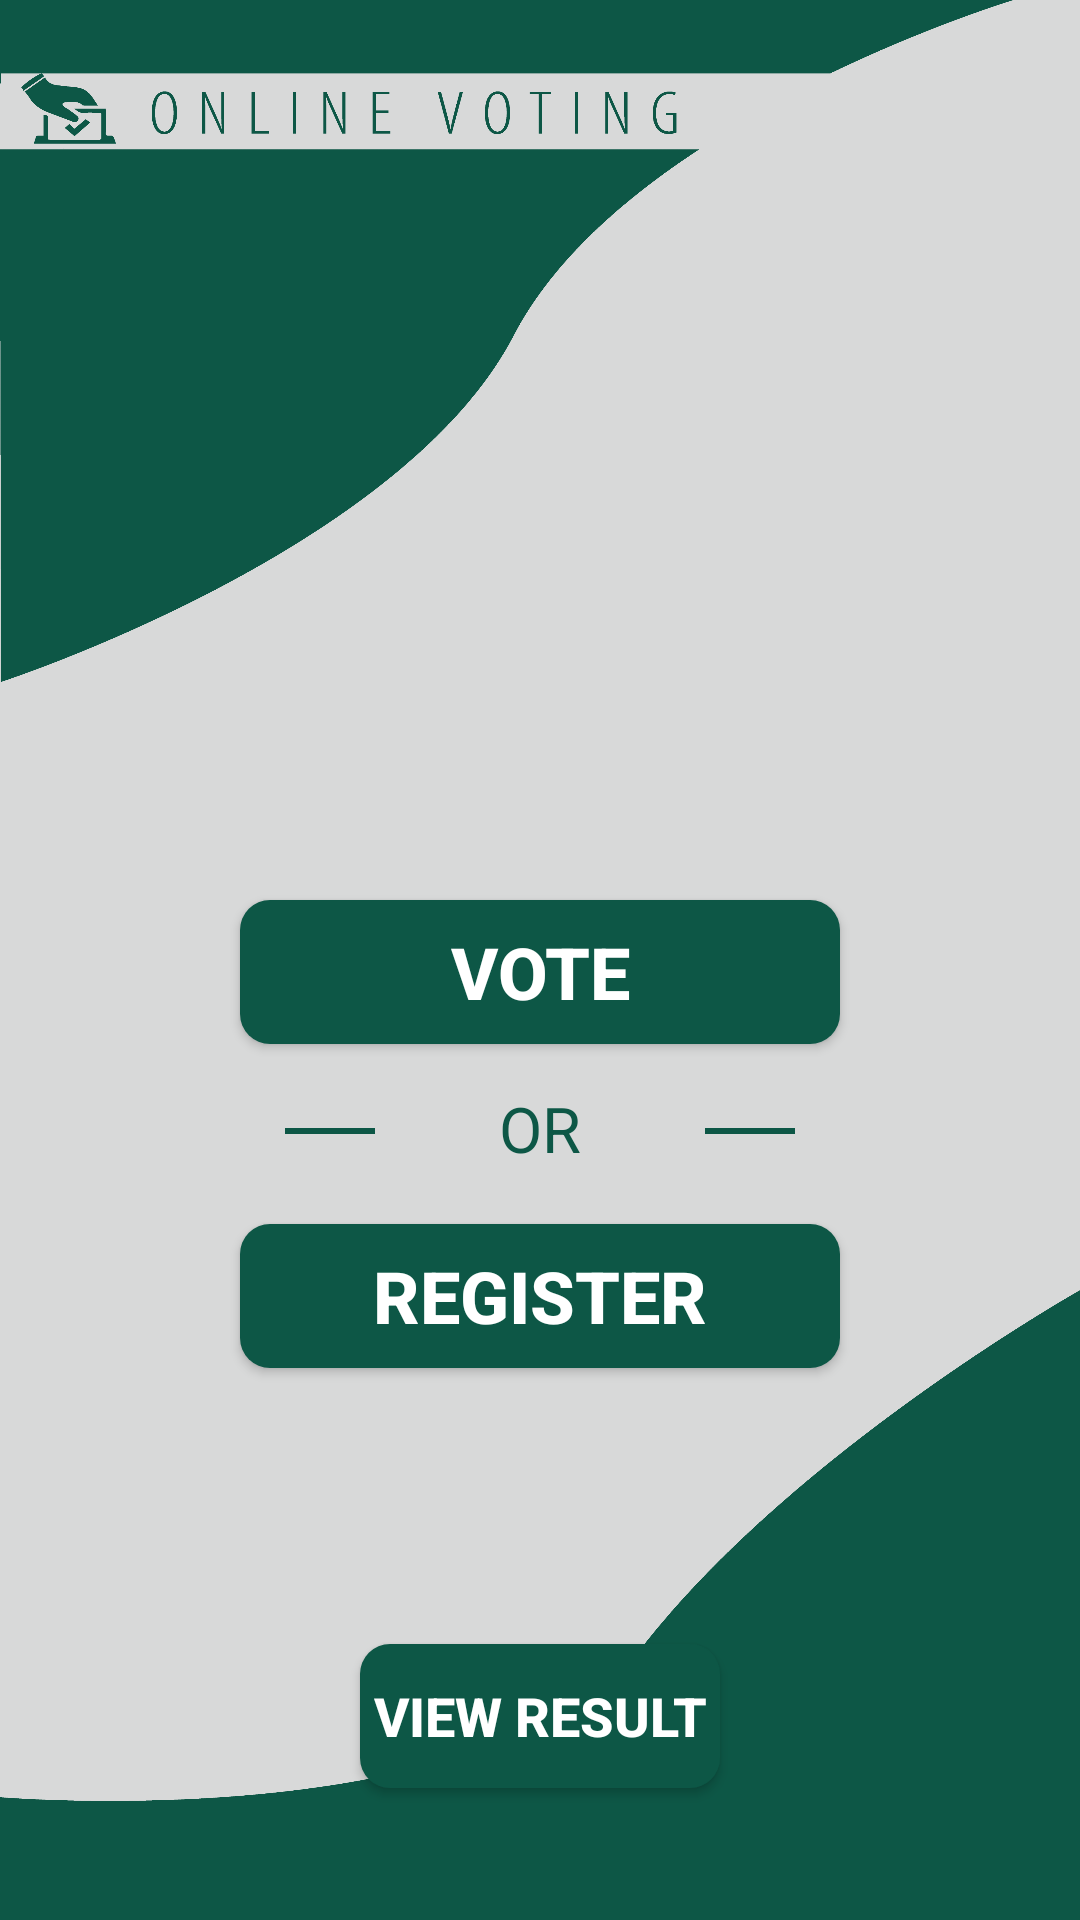

Reconstruct the res/layout file that produces this screen, plus the resources it refers to.
<!-- AndroidManifest.xml: application theme Theme.Online_Voting_App -->
<!-- res/layout/activity_main.xml -->
<?xml version="1.0" encoding="utf-8"?>
<androidx.constraintlayout.widget.ConstraintLayout xmlns:android="http://schemas.android.com/apk/res/android"
    xmlns:app="http://schemas.android.com/apk/res-auto"
    xmlns:tools="http://schemas.android.com/tools"
    android:layout_width="match_parent"
    android:layout_height="match_parent"
    android:background="@drawable/bg_for_activities"
    tools:context=".MainActivity">

    <androidx.appcompat.widget.AppCompatButton
        android:id="@+id/vote"
        android:layout_width="match_parent"
        android:layout_height="wrap_content"
        android:layout_marginStart="80dp"
        android:layout_marginTop="300dp"
        android:layout_marginEnd="80dp"
        android:background="@drawable/buttonstyle"
        android:elevation="5dp"
        android:fontFamily="sans-serif-black"
        android:onClick="launchLogin"
        android:text="VOTE"
        android:textColor="#ffffff"
        android:textFontWeight="888"
        android:textSize="24dp"
        app:layout_constraintEnd_toEndOf="parent"
        app:layout_constraintHorizontal_bias="0.0"
        app:layout_constraintStart_toStartOf="parent"
        app:layout_constraintTop_toTopOf="parent" />

    <androidx.appcompat.widget.AppCompatButton
        android:id="@+id/register"
        android:layout_width="match_parent"
        android:layout_height="wrap_content"
        android:layout_marginStart="80dp"
        android:layout_marginTop="408dp"
        android:layout_marginEnd="80dp"
        android:background="@drawable/buttonstyle"
        android:elevation="5dp"
        android:fontFamily="sans-serif-black"
        android:onClick="launchRegister"
        android:text="REGISTER"
        android:textColor="#ffffff"
        android:textFontWeight="888"
        android:textSize="24dp"
        app:layout_constraintEnd_toEndOf="parent"
        app:layout_constraintHorizontal_bias="0.0"
        app:layout_constraintStart_toStartOf="parent"
        app:layout_constraintTop_toTopOf="parent" />

    <androidx.appcompat.widget.AppCompatButton
        android:id="@+id/view_result_btn"
        android:layout_width="match_parent"
        android:layout_height="wrap_content"
        android:layout_marginStart="120dp"
        android:layout_marginTop="548dp"
        android:layout_marginEnd="120dp"
        android:background="@drawable/buttonstyle"
        android:elevation="5dp"
        android:onClick="launchResult"
        android:fontFamily="sans-serif-black"
        android:text="View Result"
        android:textColor="#ffffff"
        android:textFontWeight="888"
        android:textSize="18dp"
        app:layout_constraintEnd_toEndOf="parent"
        app:layout_constraintHorizontal_bias="0.0"
        app:layout_constraintStart_toStartOf="parent"
        app:layout_constraintTop_toTopOf="parent" />

    <View
        android:id="@+id/horizontalline2"
        android:layout_width="match_parent"
        android:layout_height="2dp"
        android:layout_marginStart="95dp"
        android:layout_marginEnd="235dp"
        android:layout_marginTop="76dp"
        android:background="#0d5746"
        app:layout_constraintTop_toTopOf="@+id/vote"
        tools:layout_editor_absoluteX="240dp" />

    <TextView
        android:id="@+id/myTextView"
        android:layout_width="35dp"
        android:layout_height="wrap_content"
        android:layout_marginTop="12dp"
        android:text="OR"
        android:textAlignment="center"
        android:textColor="#0d5746"
        android:textSize="21dp"
        app:layout_constraintBottom_toTopOf="@+id/register"
        app:layout_constraintEnd_toStartOf="@+id/horizontalline2"
        app:layout_constraintStart_toEndOf="@+id/horizontalline1"
        app:layout_constraintTop_toBottomOf="@+id/vote"
        app:layout_constraintVertical_bias="0.1" />

    <View
        android:id="@+id/horizontalline1"
        android:layout_width="match_parent"
        android:layout_marginEnd="95dp"
        android:layout_marginStart="235dp"
        android:layout_height="2dp"
        android:layout_marginTop="76dp"
        android:background="#0d5746"
        app:layout_constraintTop_toTopOf="@+id/vote"
        tools:layout_editor_absoluteX="75dp" />

</androidx.constraintlayout.widget.ConstraintLayout>
<!-- resources referenced by this layout -->
<resources>
  <!-- drawable bg_for_activities: png bitmap (drawable, 115673 bytes) -->
  <!-- drawable buttonstyle (drawable) -->
  <?xml version="1.0" encoding="utf-8"?>
  <shape android:shape="rectangle"
      xmlns:android="http://schemas.android.com/apk/res/android">
   <corners android:radius="10dp"/>
   <solid android:color="#0d5746"/>
  </shape>
  <style name="Theme.Online_Voting_App" parent="Base.Theme.Online_Voting_App" />
  <style name="Base.Theme.Online_Voting_App" parent="Theme.Material3.DayNight.NoActionBar">
          
          
      </style>
</resources>
